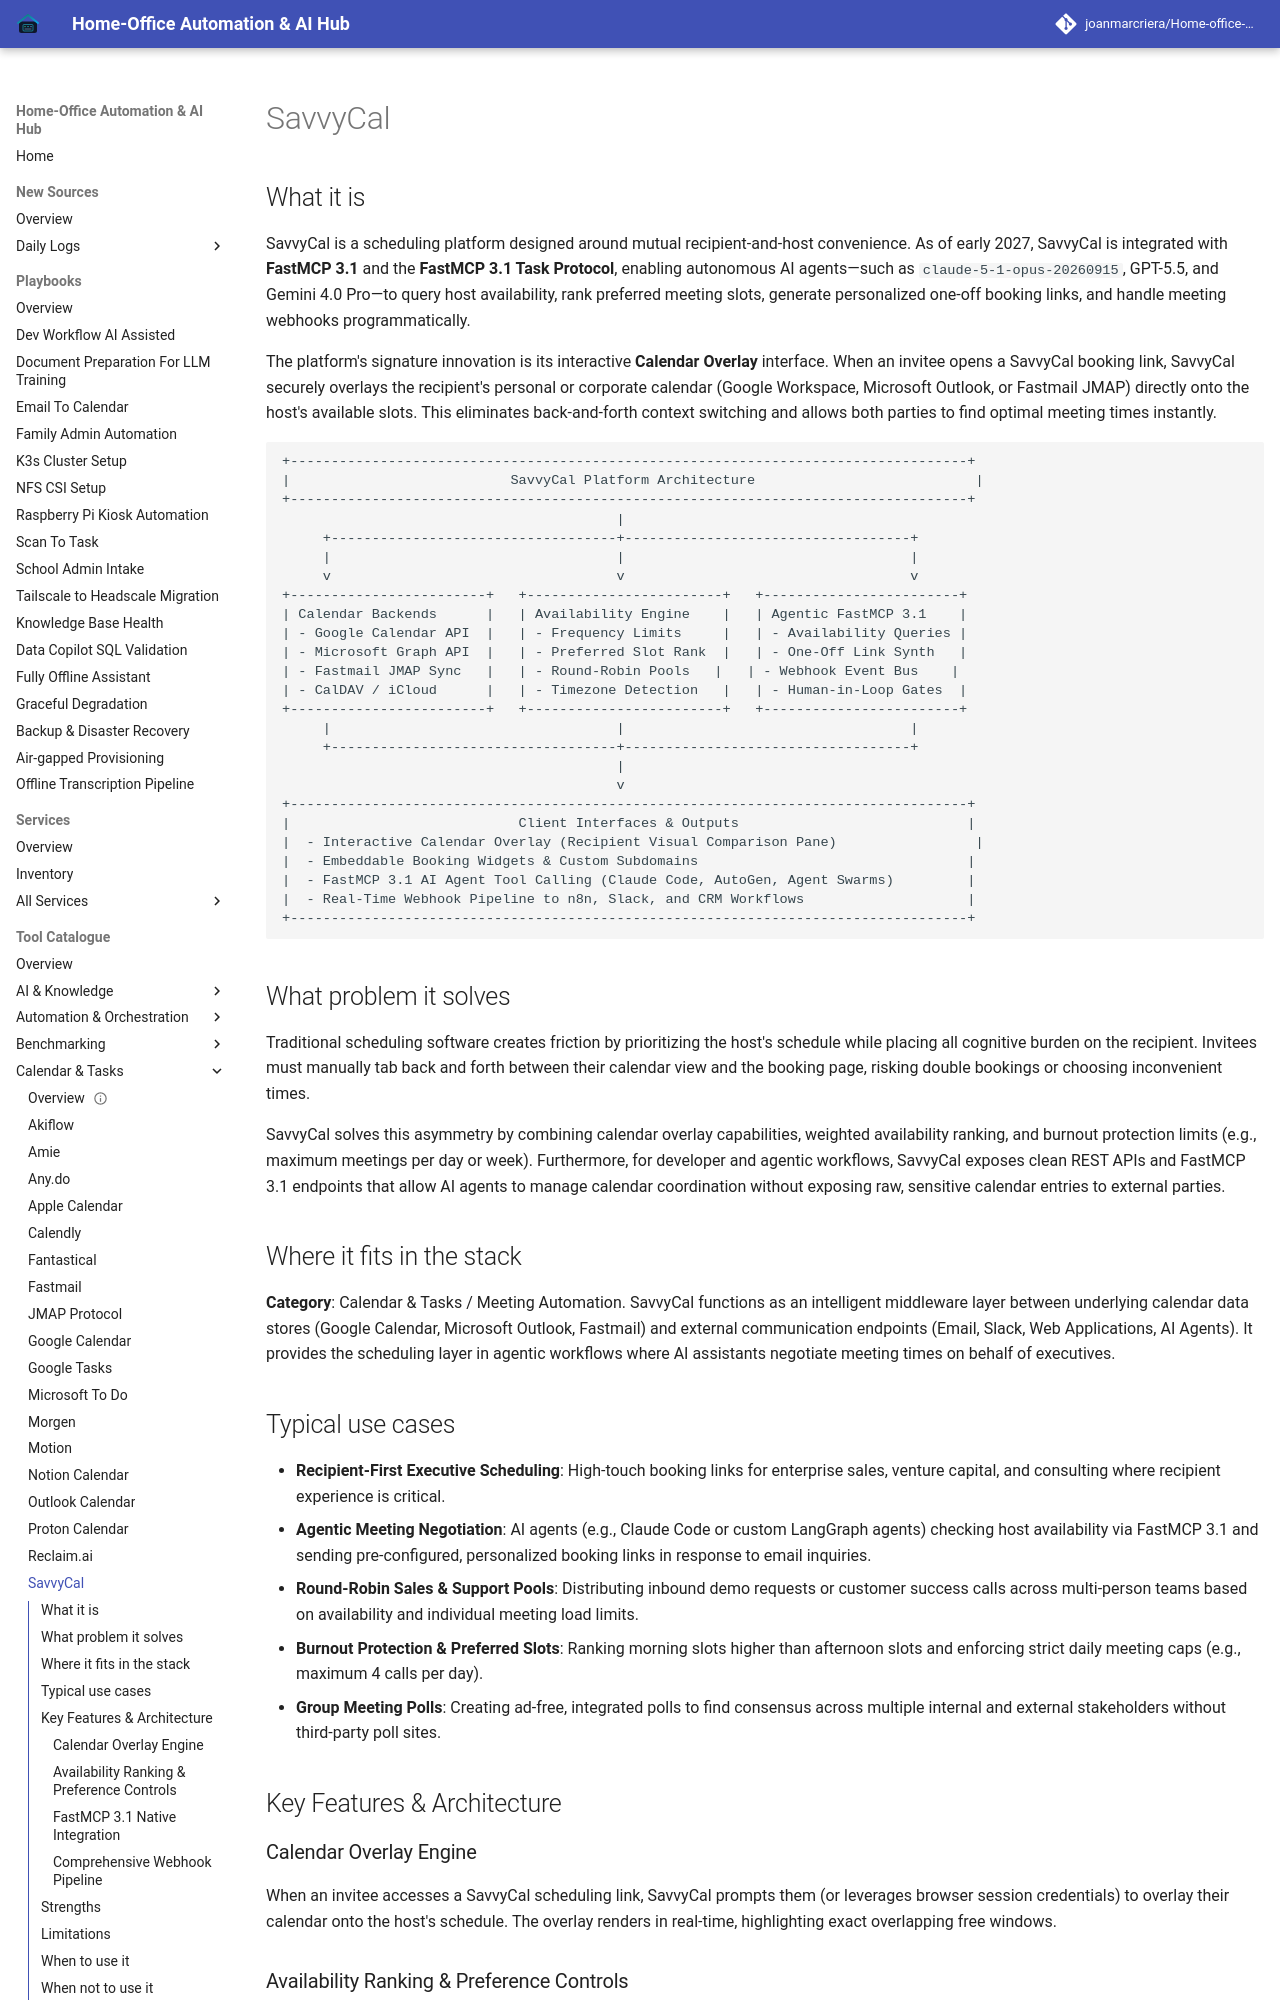

repository: joanmarcriera/Home-office-automations · page: tools/calendar_tasks/savvycal/index.html · generator: mkdocs

# SavvyCal

## What it is
SavvyCal is a scheduling platform designed around mutual recipient-and-host convenience. As of early 2027, SavvyCal is integrated with **FastMCP 3.1** and the **FastMCP 3.1 Task Protocol**, enabling autonomous AI agents—such as `claude-5-1-opus-20260915`, GPT-5.5, and Gemini 4.0 Pro—to query host availability, rank preferred meeting slots, generate personalized one-off booking links, and handle meeting webhooks programmatically.

The platform's signature innovation is its interactive **Calendar Overlay** interface. When an invitee opens a SavvyCal booking link, SavvyCal securely overlays the recipient's personal or corporate calendar (Google Workspace, Microsoft Outlook, or Fastmail JMAP) directly onto the host's available slots. This eliminates back-and-forth context switching and allows both parties to find optimal meeting times instantly.

```
+-----------------------------------------------------------------------------------+
|                           SavvyCal Platform Architecture                           |
+-----------------------------------------------------------------------------------+
                                         |
     +-----------------------------------+-----------------------------------+
     |                                   |                                   |
     v                                   v                                   v
+------------------------+   +------------------------+   +------------------------+
| Calendar Backends      |   | Availability Engine    |   | Agentic FastMCP 3.1    |
| - Google Calendar API  |   | - Frequency Limits     |   | - Availability Queries |
| - Microsoft Graph API  |   | - Preferred Slot Rank  |   | - One-Off Link Synth   |
| - Fastmail JMAP Sync   |   | - Round-Robin Pools   |   | - Webhook Event Bus    |
| - CalDAV / iCloud      |   | - Timezone Detection   |   | - Human-in-Loop Gates  |
+------------------------+   +------------------------+   +------------------------+
     |                                   |                                   |
     +-----------------------------------+-----------------------------------+
                                         |
                                         v
+-----------------------------------------------------------------------------------+
|                            Client Interfaces & Outputs                            |
|  - Interactive Calendar Overlay (Recipient Visual Comparison Pane)                 |
|  - Embeddable Booking Widgets & Custom Subdomains                                 |
|  - FastMCP 3.1 AI Agent Tool Calling (Claude Code, AutoGen, Agent Swarms)         |
|  - Real-Time Webhook Pipeline to n8n, Slack, and CRM Workflows                    |
+-----------------------------------------------------------------------------------+
```

## What problem it solves
Traditional scheduling software creates friction by prioritizing the host's schedule while placing all cognitive burden on the recipient. Invitees must manually tab back and forth between their calendar view and the booking page, risking double bookings or choosing inconvenient times.

SavvyCal solves this asymmetry by combining calendar overlay capabilities, weighted availability ranking, and burnout protection limits (e.g., maximum meetings per day or week). Furthermore, for developer and agentic workflows, SavvyCal exposes clean REST APIs and FastMCP 3.1 endpoints that allow AI agents to manage calendar coordination without exposing raw, sensitive calendar entries to external parties.
